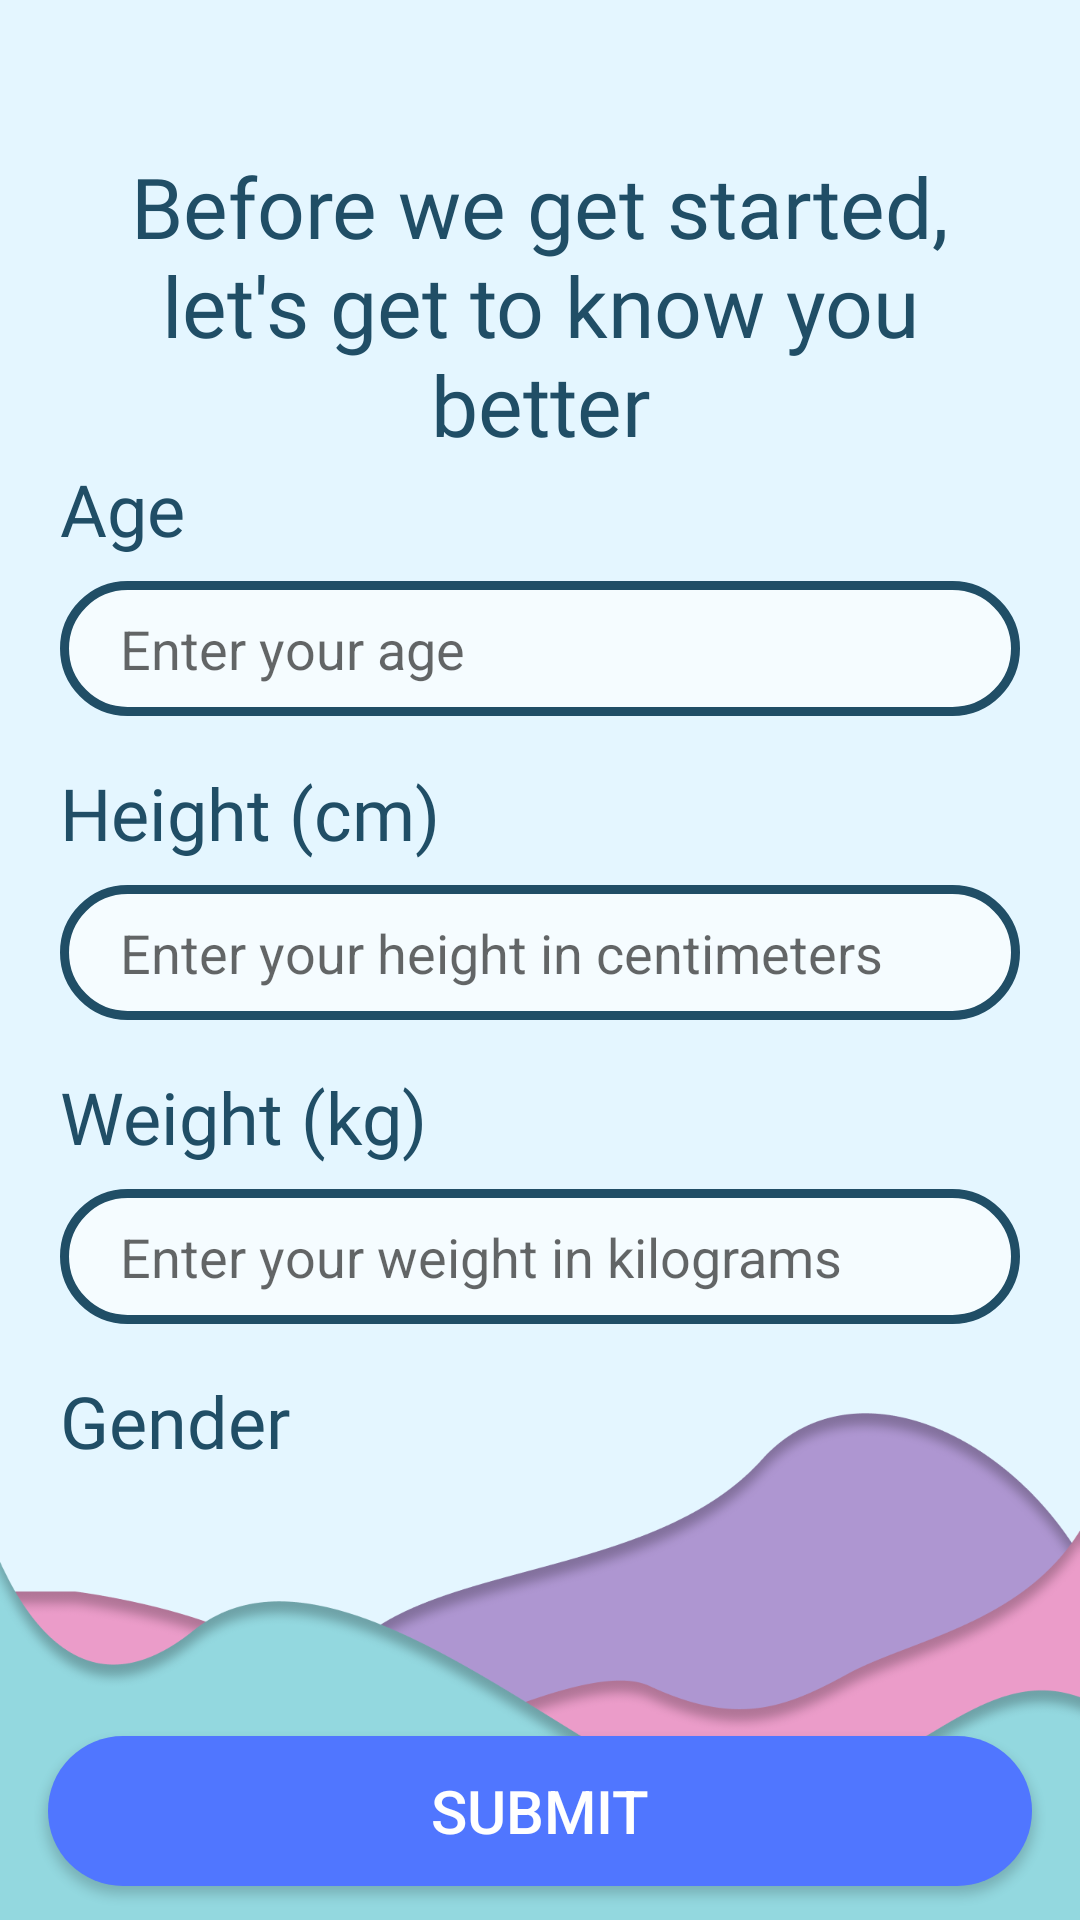

Layout XML and referenced resources for this Android screen:
<!-- AndroidManifest.xml: application theme Theme.HealthBuddies -->
<!-- res/layout/activity_user_information.xml -->
<?xml version="1.0" encoding="utf-8"?>
<LinearLayout xmlns:android="http://schemas.android.com/apk/res/android"
    xmlns:app="http://schemas.android.com/apk/res-auto"
    xmlns:tools="http://schemas.android.com/tools"
    android:layout_width="match_parent"
    android:layout_height="match_parent"
    android:orientation="vertical"
    android:background="@drawable/userinfo"
    tools:context=".UserInformation">

    <TextView
        android:layout_width="wrap_content"
        android:layout_height="wrap_content"
        android:layout_marginTop="50dp"
        android:layout_marginStart="20dp"
        android:layout_marginEnd="20dp"
        android:gravity="center"
        android:layout_gravity="center"
        android:text="Before we get started, let's get to know you better"
        android:textColor="@color/blue"
        android:fontFamily="@font/itim"
        android:textSize="28sp"/>

    <TextView
        android:layout_width="wrap_content"
        android:layout_height="wrap_content"
        android:text="Age"
        android:textColor="@color/blue"
        android:fontFamily="@font/itim"
        android:textSize="24sp"
        android:layout_marginBottom="8dp"
        android:layout_marginStart="20dp"/>

    <EditText
        android:id="@+id/ageEditText"
        android:layout_width="match_parent"
        android:layout_height="45dp"
        android:layout_marginStart="20dp"
        android:layout_marginEnd="20dp"
        android:paddingHorizontal="20dp"
        android:hint="Enter your age"
        android:background="@drawable/loginstyle"
        android:inputType="number"/>

    <TextView
        android:layout_width="wrap_content"
        android:layout_height="wrap_content"
        android:text="Height (cm)"
        android:textColor="@color/blue"
        android:fontFamily="@font/itim"
        android:textSize="24sp"
        android:layout_marginTop="16dp"
        android:layout_marginBottom="8dp"
        android:layout_marginStart="20dp"/>

    <EditText
        android:id="@+id/heightEditText"
        android:layout_width="match_parent"
        android:layout_height="45dp"
        android:layout_marginStart="20dp"
        android:layout_marginEnd="20dp"
        android:paddingHorizontal="20dp"
        android:hint="Enter your height in centimeters"
        android:background="@drawable/loginstyle"
        android:inputType="number"/>

    <TextView
        android:layout_width="wrap_content"
        android:layout_height="wrap_content"
        android:text="Weight (kg)"
        android:textColor="@color/blue"
        android:fontFamily="@font/itim"
        android:textSize="24sp"
        android:layout_marginTop="16dp"
        android:layout_marginBottom="8dp"
        android:layout_marginStart="20dp"/>

    <EditText
        android:id="@+id/weightEditText"
        android:layout_width="match_parent"
        android:layout_height="45dp"
        android:layout_marginStart="20dp"
        android:layout_marginEnd="20dp"
        android:paddingHorizontal="20dp"
        android:hint="Enter your weight in kilograms"
        android:background="@drawable/loginstyle"
        android:inputType="number"/>

    <TextView
        android:layout_width="wrap_content"
        android:layout_height="wrap_content"
        android:text="Gender"
        android:textColor="@color/blue"
        android:fontFamily="@font/itim"
        android:textSize="24sp"
        android:layout_marginTop="16dp"
        android:layout_marginBottom="8dp"
        android:layout_marginStart="20dp"/>

    <Spinner
        android:id="@+id/genderSpinner"
        android:layout_width="wrap_content"
        android:layout_height="45dp"
        android:layout_marginStart="20dp"
        android:layout_marginEnd="20dp"
        android:paddingHorizontal="20dp"
        android:hint="Select your gender"
        android:background="@drawable/loginstyle"
        android:layout_marginBottom="16dp">
    </Spinner>

    <androidx.appcompat.widget.AppCompatButton
        android:id="@+id/submitBttn"
        android:layout_width="match_parent"
        android:layout_height="50dp"
        android:layout_marginTop="20dp"
        android:layout_marginStart="16dp"
        android:layout_marginEnd="16dp"
        android:textSize="20dp"
        android:text="Submit"
        android:textColor="@color/white"
        android:background="@drawable/round_button"/>
</LinearLayout>
<!-- resources referenced by this layout -->
<resources>
  <color name="blue">#204E66</color>
  
      //Basic colours
  <color name="white">#FFFFFFFF</color>
  
  
      //LOGIN
  <!-- drawable loginstyle (drawable) -->
  <?xml version="1.0" encoding="utf-8"?>
  <shape xmlns:android="http://schemas.android.com/apk/res/android">
  
      <corners android:radius="25dp"/>
      <solid android:color="#F5FCFF"/>
      <stroke
          android:width="3dp"
          android:color="#204E66"/>
  </shape>
  <!-- drawable round_button (drawable) -->
  <?xml version="1.0" encoding="utf-8"?>
  <shape xmlns:android="http://schemas.android.com/apk/res/android">
      <solid android:color="#5076FF" />
      <corners android:radius="25dp" />
  </shape>
  <!-- drawable userinfo: png bitmap (drawable, 109020 bytes) -->
  <style name="Theme.HealthBuddies" parent="Theme.MaterialComponents.DayNight.DarkActionBar">
          
          <item name="colorPrimary">#0C7088</item>
          <item name="colorPrimaryVariant">@color/black</item>
          <item name="colorOnPrimary">@color/black</item>
          
          <item name="colorSecondary">@color/teal_200</item>
          <item name="colorSecondaryVariant">@color/teal_700</item>
          <item name="colorOnSecondary">@color/black</item>
          
          <item name="android:statusBarColor">@color/black</item>
          
      </style>
  <color name="black">#FF000000</color>
  <color name="teal_200">#FF03DAC5</color>
  <color name="teal_700">#FF018786</color>
</resources>
